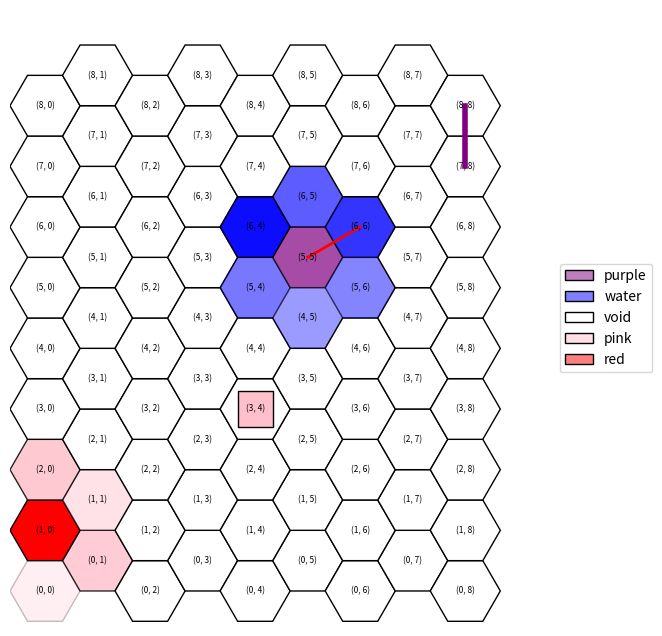

Here is the Python script that generated this plot:
"""
Programme basique en python3.8 permettant via matplolib de visualiser une grille hexagonale.

Elle propose simplement:
 - l'affichage des hexagones, avec des couleurs et une opacité
 - l'ajout de formes colorées sur les hexagones
 - l'ajout de liens colorés entre les hexagones

Contact: [email redacted]

[redacted]
"""

#Enlève les "" des objet qu'on peut avoir
from __future__ import annotations


#Permet la création de classes abstraites & méthodes abstraites
from abc import abstractmethod

#Permet d'initialiser une valeur par défault pour des clés qui n'ont pas été définies
from collections import defaultdict

#Intégration du hasard
import random

#Importations basiques de python pour inclure dictionnaire, tuples, et des listes
from typing import Dict, Tuple, List

#Visualisation de données / dessins / graphiques
import matplotlib.colors as mcolors

#Visualisation de données / dessins / graphiques
from matplotlib.patches import RegularPolygon

#Importations de polygones réguliers
import matplotlib.pyplot as plt

#Gère propriétés de style par rapport aux formes
from matplotlib.patches import Patch

#Crée des palets de couleur spécifiques
from matplotlib.colors import LinearSegmentedColormap

#Calculs numériques & tableaux de données 
import numpy as np

# un simple alias de typage python
Coords = Tuple[int, int]  


# il y a mieux en python :
# - 3.11: Coords: AliasType = Tuple[int, int]
# - 3.12: type Coords = Tuple[int, int]


class Forme:
    """Superclasse abstraite qui sauvegarde une couleur et impose une méthode 'get' qui retourne un Patch."""

    def __init__(self, color: str = "black", edgecolor: str = None):
        #Verification de la couleur donné
        assert color in mcolors.CSS4_COLORS
        if edgecolor is not None:
            #Vérification de la couleur de la bordure donné
            assert edgecolor in mcolors.CSS4_COLORS
        self._color = color
        self._edgecolor = edgecolor

    #Méthode qui impose un Patch en retour
    @abstractmethod
    def get(self, x: float, y: float, h: int) -> Patch:
        pass


class Rect(Forme):
    """Redéfinition d'une Forme pour un rectangle."""

    def __init__(self, *args, **kwargs): #* arguments possible dans un tuple, ** argument possibles dans un dictionnaire
        super().__init__(*args, **kwargs) #Super constructeur de la classe forme

    def get(self, x: float, y: float, h: int) -> plt.Rectangle:
        return plt.Rectangle((x - h / 2, y - h / 2), h, h, facecolor=self._color, edgecolor=self._edgecolor)


class Circle(Forme):
    """Redéfinition d'une Forme pour un cercle."""

    def __init__(self, *args, **kwargs):
        super().__init__(*args, **kwargs)

    def get(self, x: float, y: float, h: int) -> plt.Circle:
        return plt.Circle((x, y), h / 2, facecolor=self._color, edgecolor=self._edgecolor)


class HexGridViewer:
    """
    Classe permettant d'afficher une grille hexagonale. Elle se crée via son constructeur avec deux arguments:
    la largeur et la hauteur.
    Deux attributs gèrent l'apparence des hexagones: colors et alpha, pour respectivement représenter la
    couleur et la transparence des hexagones.
    Chaque hexagone est représenté par une tuple : (x, y) spécifique dans la grille. Ces tuples sont les clés
    des dictionnaires colors et alpha, que vous pouvez modifier via les méthodes add_color et add_alpha.

    Il est aussi possible d'ajouter des symboles Rectangle ou Circle au milieu des hexagones, ainsi que des liens
    entre les centres des hexagones.

    Pour s'informer sur les HexGrid:
    Voir : https://www.redblobgames.com/grids/hexagons/#coordinates-offset pour plus d'informations.
    """

    def __init__(self, width: int, height: int):

        self.__width = width  # largueur de la grille hexagonale, i.e. ici "nb_colonnes"
        self.__height = height  # hauteur de la grille hexagonale, i.e. ici "nb_lignes"

        # modifié par défaut par matplolib, la modification ne sert à rien
        # mais est nécessaire pour calculer les points
        self.__hexsize = 10

        # couleur des hexagones : par défaut, blanc
        self.__colors: Dict[Coords, str] = defaultdict(lambda: "white")
        
        # transparence des hexagones : par défaut, 1
        self.__alpha: Dict[Coords, float] = defaultdict(lambda: 1)
        
        # symboles sur les hexagones, par défaut, aucun symbole sur une case.
        # Limitation : un seul symbole par case !
        self.__symbols: Dict[Coords, Forme | None] = defaultdict(lambda: None)
        
        # liste de liens à affichager entre les cases.
        self.__links: List[Tuple[Coords, Coords, str, int]] = []

    def get_width(self) -> int:
        """Retourne la largeur (nombre de colonnes)."""
        return self.__width

    def get_height(self) -> int:
        """Retourne la hauteur (nombre de lignes)."""
        return self.__height

    def add_color(self, x: int, y: int, color: str) -> None:
        """Ajoute une couleur à la coordonnée (x, y) en vérifiant qu'elle est valide."""
        assert color in mcolors.CSS4_COLORS, \
            f"self.__colors type must be in matplotlib colors. What is {color} ?"
        self.__colors[(x, y)] = color

    def add_alpha(self, x: int, y: int, alpha: float) -> None:
        """Ajoute un indice d'opacité (alpha) entre 0 et 1 pour la case (x, y)."""
        assert 0 <= alpha <= 1, f"alpha value must be between 0 and 1. What is {alpha} ?"
        self.__alpha[(x, y)] = alpha

    def add_symbol(self, x: int, y: int, symbol: Forme) -> None:
        """Place un symbole (`Forme`) au centre de la case (x, y)."""
        self.__symbols[(x, y)] = symbol

    def add_link(self, coord1: Coords, coord2: Coords, color: str = None, thick=2) -> None:
        """Ajoute un lien visuel entre deux cases (coord1 -> coord2).
        `color` et `thick` définissent l'apparence du segment.
        """
        self.__links.append((coord1, coord2, color if color is not None else "black", thick))

    def get_color(self, x: int, y: int) -> str:
        """Retourne la couleur de la case (x, y)."""
        return self.__colors[(x, y)]

    def get_alpha(self, x: int, y: int) -> float:
        """Retourne l'opacité (alpha) de la case (x, y)."""
        return self.__alpha[(x, y)]

    def get_neighbours(self, x: int, y: int) -> List[Coords]:

        """
        Retourne la liste des coordonnées des hexagones voisins de l'hexagone en coordonnées (x,y).
        """

        if y % 2 == 0:
            res = [(x + dx, y + dy) for dx, dy in ((1, 0), (0, 1), (-1, 1), (-1, 0), (-1, -1), (0, -1))]
        else:
            res = [(x + dx, y + dy) for dx, dy in ((1, 0), (1, 1), (0, 1), (-1, 0), (0, -1), (1, -1))]
        return [(dx, dy) for dx, dy in res if 0 <= dx < self.__width and 0 <= dy < self.__height]
    

    def show(self, alias: Dict[str, str] = None, debug_coords: bool = False) -> None:
        """
        Affiche la grille hexagonale via `matplotlib`.

        :param alias: dictionnaire qui permet de renommer les labels de la légende
                      Ex: {"white": "snow"}
        :param debug_coords: si True, affiche les coordonnées (x,y) au centre des hexagones.

        Remarque: l'affichage du texte dépend de la taille de la figure et des dimensions de la grille.
        """

        #Modifier le label d'une couleur
        if alias is None:
            alias = {}

        fig, ax = plt.subplots(figsize=(8, 8))

        #Permettre que l'axe x et y soient pareille        
        ax.set_aspect('equal')

        h = self.__hexsize
        coords = {}
        for row in range(self.__height):
            for col in range(self.__width):
                x = col * 1.5 * h #1,5 fois la taille * la hauteur de 10
                y = row * np.sqrt(3) * h #racine de 3 fois la colonne

                #Colonne impaire
                if col % 2 == 1:
                    #Ajout d'un petit décalage pour faire une grille hexgonale
                    y += np.sqrt(3) * h / 2

                #Association colonnes et coordonnées 
                coords[(row, col)] = (x, y)

                #Définition du centre
                center = (x, y)

                #Création du polygone = hexagone en radian
                hexagon = RegularPolygon(center, numVertices=6, radius=h, orientation=np.pi / 6, edgecolor="black")

                #Mettre les couleurs en fonction de celle prédéfini
                hexagon.set_facecolor(self.__colors[(row, col)])

                #De même pour le alpha
                hexagon.set_alpha(self.__alpha[(row, col)])

                # Ajoute du texte à l'hexagone
                if debug_coords:
                    text = f"({row}, {col})"  # Le texte que vous voulez afficher
                    ax.annotate(text, xy=center, ha='center', va='center', fontsize=6, color='black')

                # ajoute l'hexagone
                ax.add_patch(hexagon)

                # gestion des Formes additionnelles
                forme = self.__symbols[(row, col)]
                if forme is not None:
                    ax.add_patch(forme.get(x, y, h))

        for coord1, coord2, color, thick in self.__links:
            #Vérifié si deux cases ne sont pas déja connecté
            if coord1 not in coords or coord2 not in coords:
                continue
            x1, y1 = coords[coord1]
            x2, y2 = coords[coord2]
            #Liaison entre deux case
            plt.gca().add_line(plt.Line2D([x1, x2], [y1, y2], color=color, linewidth=thick))

        ax.set_xlim(-h, self.__width * 1.5 * h + h)
        ax.set_ylim(-h, self.__height * np.sqrt(3) * h + h)
        ax.axis('off')

        ks, vs = [], []
        for color in set(self.__colors.values()):
            if color in alias:
                ks.append(alias[color])
            else:
                #légende
                ks.append(color)
            #couleur
            vs.append(color)

        #Création de la légende couleur/ terrain
        gradient_cmaps = [
            LinearSegmentedColormap.from_list('custom_cmap', ['white', vs[i]]) for i in range(len(vs))]
        
        # Créez une liste de patch à partir des polygones
        legend_patches = [
            Patch(label=ks[i], edgecolor="black", linewidth=1, facecolor=gradient_cmaps[i](0.5), )
            for i in range(len(ks))]
        
        # Ajoutez la légende à la figure
        ax.legend(handles=legend_patches, loc='center left', bbox_to_anchor=(1, 0.5))
        plt.show()



def main():
    """
    Fonction exemple pour présenter le programme ci-dessus.
    """
    # CREATION D'UNE GRILLE 15x15
    hex_grid = HexGridViewer(9, 9)

    # MODIFICATION DE LA COULEUR D'UNE CASE
    # hex_grid.add_color(X, Y, color) où :
    # - X et Y sont les coordonnées de l'hexagone et color la couleur associée à cet hexagone.
    hex_grid.add_color(5, 5, "purple")
    hex_grid.add_color(1, 0, "red")

    # MODIFICATION DE LA TRANSPARENCE D'UNE CASE
    # hex_grid.add_alpha(X, Y, alpha) où :
    # - X et Y sont les coordonnées de l'hexagone et alpha la transparence associée à cet hexagone.
    hex_grid.add_alpha(5, 5, 0.7)

    # RECUPERATION DES VOISINS D'UNE CASE : ils sont entre 2 et 6.
    # hex_grid.get_neighbours(X, Y)

    for _x, _y in hex_grid.get_neighbours(5, 5):
        hex_grid.add_color(_x, _y, "blue")
        hex_grid.add_alpha(_x, _y, random.uniform(0.2, 1))

    for _x, _y in hex_grid.get_neighbours(1, 0):
        hex_grid.add_color(_x, _y, "pink")
        hex_grid.add_alpha(_x, _y, random.uniform(0.2, 1))

    # AJOUT DE SYMBOLES SUR LES CASES : avec couleur et bordure
    # hex_grid.add_symbol(X, Y, FORME)
    hex_grid.add_symbol(10, 8, Circle("red"))
    hex_grid.add_symbol(9, 8, Rect("green"))
    hex_grid.add_symbol(3, 4, Rect("pink", edgecolor="black"))

    # AJOUT DE LIENS ENTRE LES CASES : avec couleur
    hex_grid.add_link((5, 5), (6, 6), "red")
    hex_grid.add_link((8, 8), (7, 8), "purple", thick=4)

    # AFFICHAGE DE LA GRILLE
    # alias permet de renommer les noms de la légende pour des couleurs spécifiques.
    # debug_coords permet de modifier l'affichage des coordonnées sur les cases.
    hex_grid.show(alias={"blue": "water", "white": "void", "grey": "rock"}, debug_coords=True)


if __name__ == "__main__":
    main()

